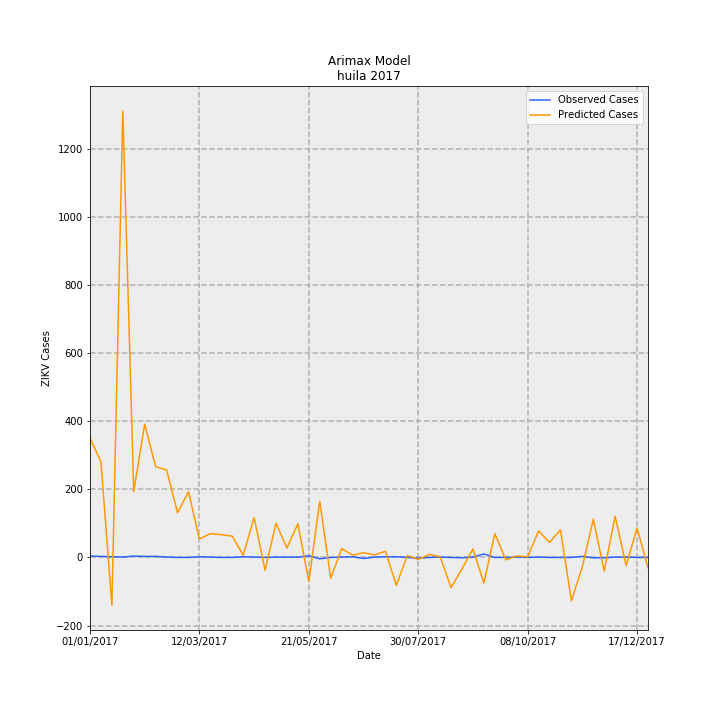

Source data for this figure (header and first rows):
Date, predictions_incidence, observed_incidence, Predicted Cases, Observed Cases, error
01/01/2017, 30.39, 0.3464, 351, 4.0, -347
08/01/2017, 24.28, 0.2598, 280.4, 3, -277.4
15/01/2017, -12.16, 0.1732, -140.4, 2.0, 142.4
22/01/2017, 113.4, 0.08659, 1310, 1.0, -1309
29/01/2017, 16.75, 0.3464, 193.4, 4.0, -189.4
05/02/2017, 33.86, 0.2598, 391.1, 3, -388.1
12/02/2017, 23.03, 0.2598, 265.9, 3, -262.9
19/02/2017, 22.25, 0.08659, 257, 1.0, -256
26/02/2017, 11.37, 0.0, 131.3, 0.0, -131.3
05/03/2017, 16.68, 0.0, 192.6, 0.0, -192.6
12/03/2017, 4.691, 0.1732, 54.18, 2.0, -52.18
19/03/2017, 6.028, 0.08659, 69.61, 1.0, -68.61
26/03/2017, 5.779, 0.0, 66.74, 0.0, -66.74
02/04/2017, 5.42, 0.0, 62.59, 0.0, -62.59
09/04/2017, 0.5529, 0.1732, 6.384, 2.0, -4.384
16/04/2017, 10.15, 0.08659, 117.2, 1.0, -116.2
23/04/2017, -3.271, 0.0, -37.78, 0.0, 37.78
30/04/2017, 8.662, 0.08659, 100, 1.0, -99.03
07/05/2017, 2.396, 0.08659, 27.67, 1.0, -26.67
14/05/2017, 8.555, 0.08659, 98.79, 1.0, -97.79
21/05/2017, -6.128, 0.433, -70.77, 5.0, 75.77
28/05/2017, 14.28, -0.3464, 165, -4.0, -169
04/06/2017, -5.334, 0.0, -61.59, 0.0, 61.59
11/06/2017, 2.239, 0.08659, 25.86, 1.0, -24.86
18/06/2017, 0.5734, 0.1732, 6.621, 2.0, -4.621
25/06/2017, 1.202, -0.2598, 13.88, -3, -16.88
02/07/2017, 0.6396, 0.08659, 7.386, 1.0, -6.386
09/07/2017, 1.565, 0.1732, 18.08, 2.0, -16.08
16/07/2017, -7.069, 0.1732, -81.63, 2.0, 83.63
23/07/2017, 0.4926, 0.0, 5.689, 0.0, -5.689
30/07/2017, -0.5024, -0.1732, -5.802, -2.0, 3.802
06/08/2017, 0.7569, 0.0, 8.74, 0.0, -8.74
13/08/2017, 0.1731, 0.08659, 1.999, 1.0, -0.9991
20/08/2017, -7.683, 0.0, -88.73, 0.0, 88.73
27/08/2017, -2.912, -0.08659, -33.63, -1.0, 32.63
03/09/2017, 2.159, 0.08659, 24.94, 1.0, -23.94
10/09/2017, -6.514, 0.8659, -75.22, 10.0, 85.22
17/09/2017, 6.063, 0.0, 70.01, 0.0, -70.01
24/09/2017, -0.6104, 0.0, -7.049, 0.0, 7.049
01/10/2017, 0.366, 0.08659, 4.227, 1.0, -3.227
08/10/2017, 0.1319, 0.0, 1.523, 0.0, -1.523
15/10/2017, 6.72, 0.08659, 77.6, 1.0, -76.6
22/10/2017, 3.836, 0.0, 44.3, 0.0, -44.3
29/10/2017, 7.013, 0.0, 80.99, 0.0, -80.99
05/11/2017, -11.03, 0.0, -127.3, 0.0, 127.3
12/11/2017, -2.336, 0.2598, -26.98, 3, 29.98
19/11/2017, 9.698, -0.08659, 112, -1.0, -113
26/11/2017, -3.445, -0.08659, -39.78, -1.0, 38.78
03/12/2017, 10.48, 0.08659, 121, 1.0, -120
10/12/2017, -2.073, 0.08659, -23.94, 1.0, 24.94
17/12/2017, 7.477, 0.0, 86.35, 0.0, -86.35
24/12/2017, -2.641, 0.0, -30.49, 0.0, 30.49
